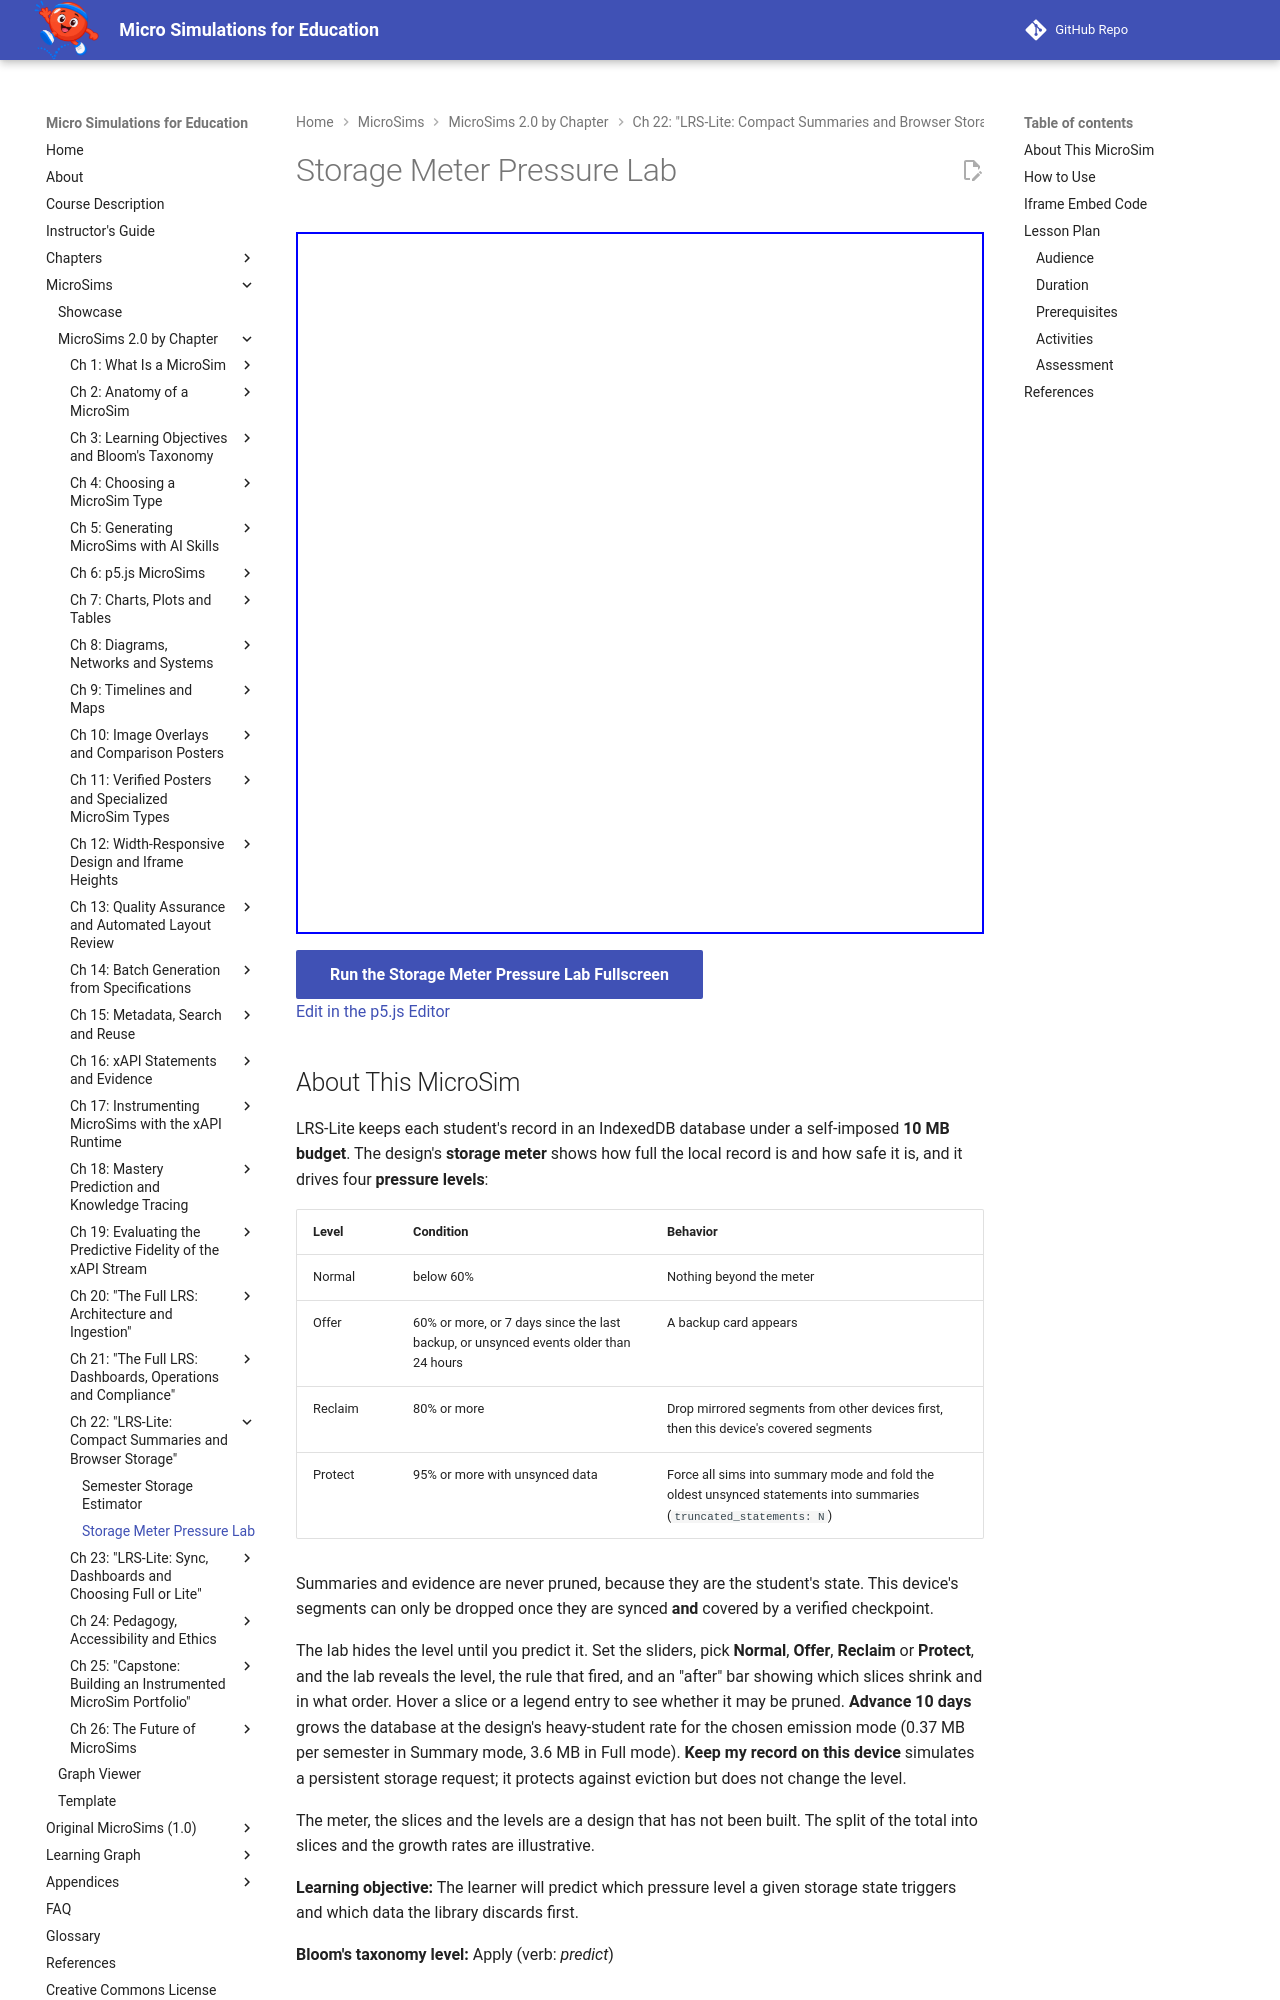

repository: dmccreary/microsims · page: sims/storage-meter-pressure-lab/index.html · generator: mkdocs

---
title: Storage Meter Pressure Lab
description: Set the size, backup age and unsynced age of an LRS-Lite browser database, predict which pressure level (Normal, Offer, Reclaim or Protect) the storage meter triggers, then see which slices the library discards first.
image: /sims/storage-meter-pressure-lab/storage-meter-pressure-lab.png
og:image: /sims/storage-meter-pressure-lab/storage-meter-pressure-lab.png
twitter:image: /sims/storage-meter-pressure-lab/storage-meter-pressure-lab.png
social:
   cards: false
quality_score: 100
---

# Storage Meter Pressure Lab

<iframe src="main.html" height="702px" width="100%" scrolling="no"></iframe>

[Run the Storage Meter Pressure Lab Fullscreen](./main.html){ .md-button .md-button--primary }
<br/>
[Edit in the p5.js Editor](https://editor.p5js.org/)

## About This MicroSim

LRS-Lite keeps each student's record in an IndexedDB database under a self-imposed **10 MB
budget**. The design's **storage meter** shows how full the local record is and how safe it
is, and it drives four **pressure levels**:

| Level | Condition | Behavior |
|-------|-----------|----------|
| Normal | below 60% | Nothing beyond the meter |
| Offer | 60% or more, or 7 days since the last backup, or unsynced events older than 24 hours | A backup card appears |
| Reclaim | 80% or more | Drop mirrored segments from other devices first, then this device's covered segments |
| Protect | 95% or more with unsynced data | Force all sims into summary mode and fold the oldest unsynced statements into summaries (`truncated_statements: N`) |

Summaries and evidence are never pruned, because they are the student's state. This device's
segments can only be dropped once they are synced **and** covered by a verified checkpoint.

The lab hides the level until you predict it. Set the sliders, pick **Normal**, **Offer**,
**Reclaim** or **Protect**, and the lab reveals the level, the rule that fired, and an "after"
bar showing which slices shrink and in what order. Hover a slice or a legend entry to see
whether it may be pruned. **Advance 10 days** grows the database at the design's heavy-student
rate for the chosen emission mode (0.37 MB per semester in Summary mode, 3.6 MB in Full mode).
**Keep my record on this device** simulates a persistent storage request; it protects against
eviction but does not change the level.

The meter, the slices and the levels are a design that has not been built. The split of the
total into slices and the growth rates are illustrative.

**Learning objective:** The learner will predict which pressure level a given storage state
triggers and which data the library discards first.

**Bloom's taxonomy level:** Apply (verb: *predict*)
